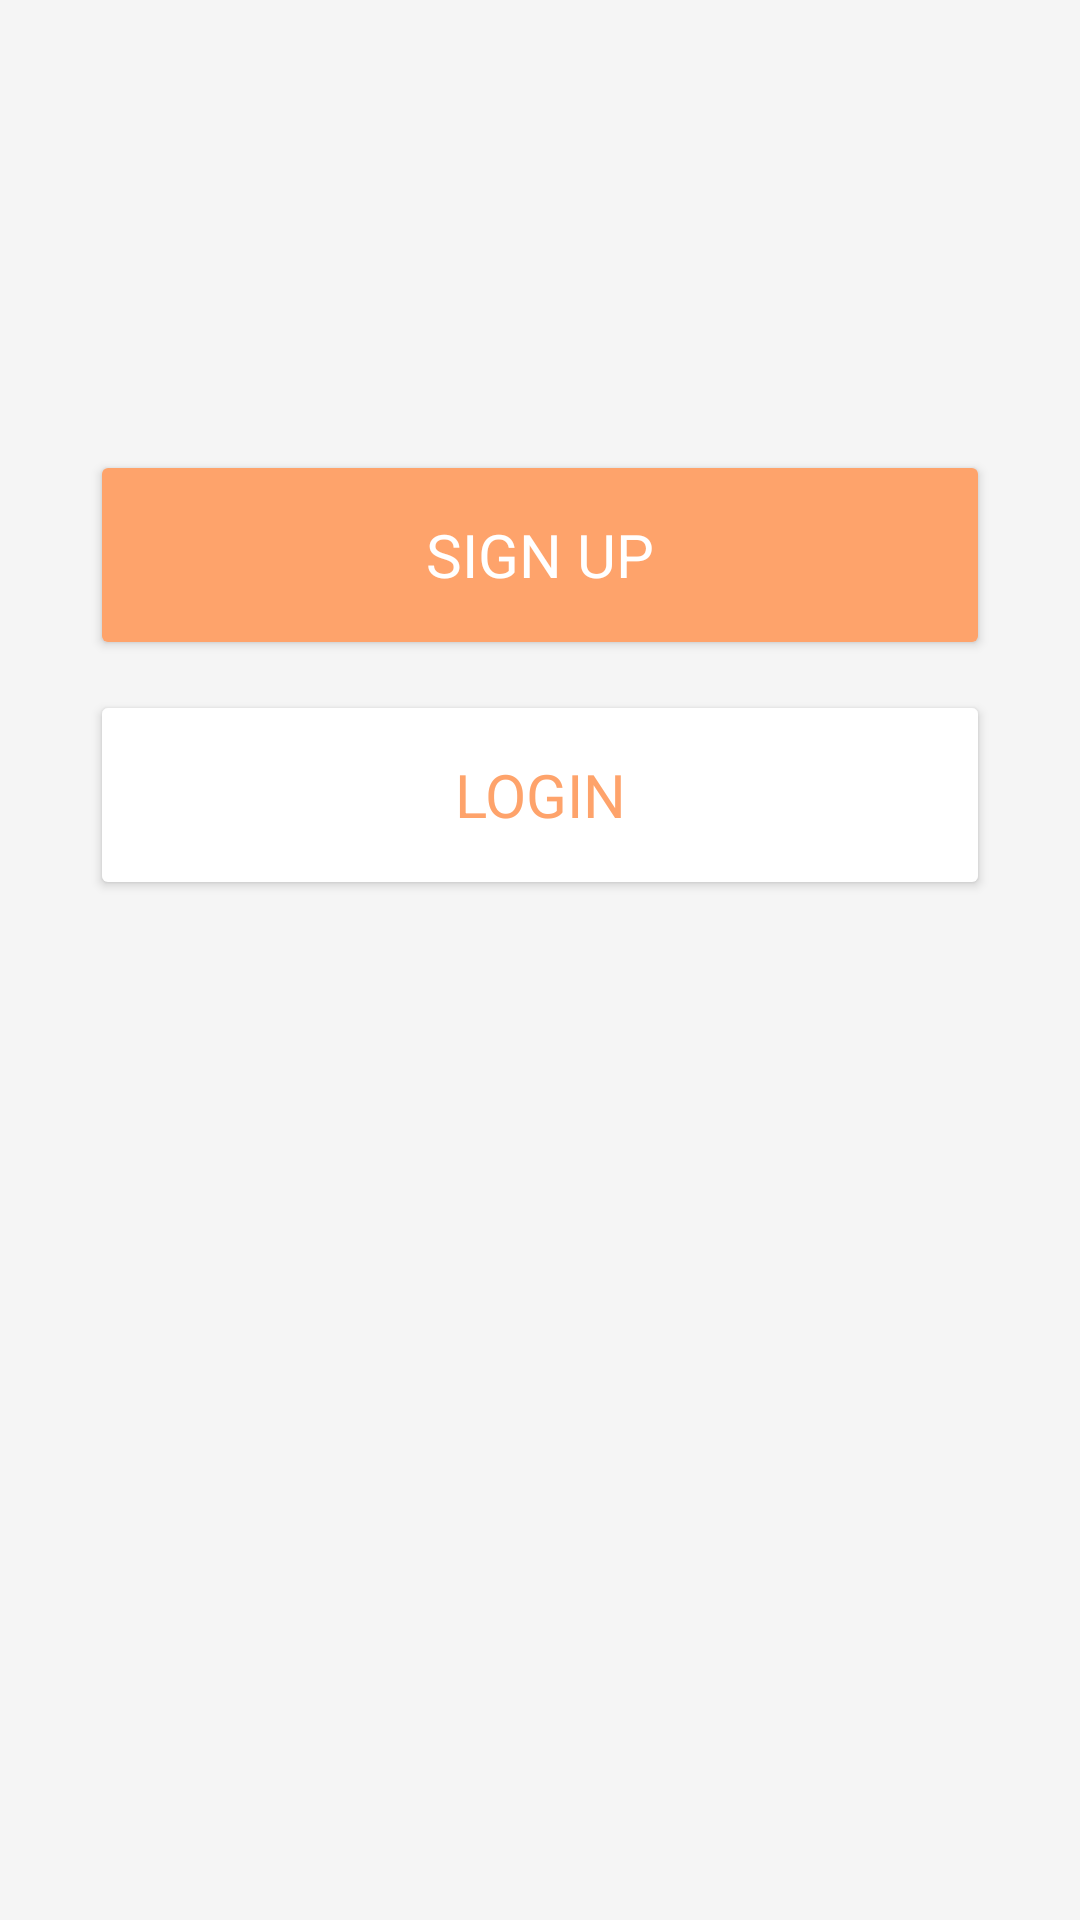

Write the Android layout XML for this screen, with the resource values it uses.
<!-- AndroidManifest.xml: application theme Theme.TravelBooking -->
<!-- res/layout/activity_welcome.xml -->
<?xml version="1.0" encoding="utf-8"?>
<LinearLayout xmlns:android="http://schemas.android.com/apk/res/android"
    xmlns:app="http://schemas.android.com/apk/res-auto"
    xmlns:tools="http://schemas.android.com/tools"
    android:id="@+id/main"
    android:layout_width="match_parent"
    android:layout_height="match_parent"
    android:orientation="vertical"
    tools:context=".WelcomeActivity"
    tools:ignore="HardcodedText">

    <ImageView
        android:layout_width="match_parent"
        android:layout_height="wrap_content"
        android:layout_gravity="center"
        android:layout_marginTop="100dp"
        android:src="@drawable/logo_welcome" />

    <Button
        android:id="@+id/signup_Welcome"
        style="@style/buttonStyle"
        android:layout_width="match_parent"
        android:layout_marginHorizontal="30dp"
        android:layout_marginTop="50dp"
        android:text="Sign Up" />

    <Button
        android:id="@+id/login_Welcome"
        style="@style/buttonStyle"
        android:layout_width="match_parent"
        android:layout_marginHorizontal="30dp"
        android:layout_marginTop="10dp"
        android:backgroundTint="@color/white"
        android:text="Login"
        android:textColor="@color/peach300" />

</LinearLayout>
<!-- resources referenced by this layout -->
<resources>
  <color name="peach300">#FEA36B</color>
  <color name="white">#FFFFFFFF</color>
  <style name="buttonStyle">
          <item name="android:backgroundTint">@color/peach300</item>
          <item name="android:textColor">@color/white</item>
          <item name="android:textSize">20sp</item>
          <item name="android:padding">10dp</item>&gt;
          <item name="cornerRadius">50dp</item>
          <item name="fontFamily">@font/poppins_bold</item>
          <item name="android:layout_marginLeft">30dp</item>
          <item name="android:layout_marginRight">30dp</item>
          <item name="android:layout_height">70dp</item>
  
      </style>
  <style name="Theme.TravelBooking" parent="Base.Theme.TravelBooking">
          <item name="android:windowBackground">@color/screen_background</item>
      </style>
  <style name="Base.Theme.TravelBooking" parent="Theme.Material3.DayNight.NoActionBar">
          
          
      </style>
  <color name="screen_background">#F5F5F5</color>
</resources>
